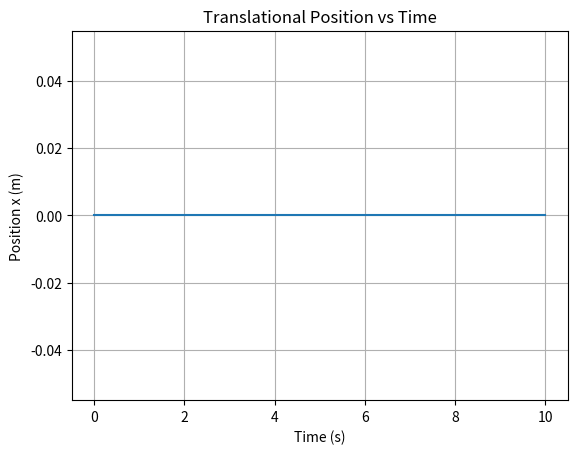
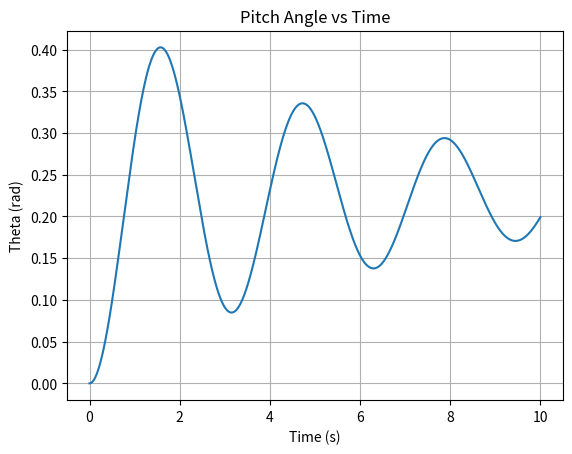
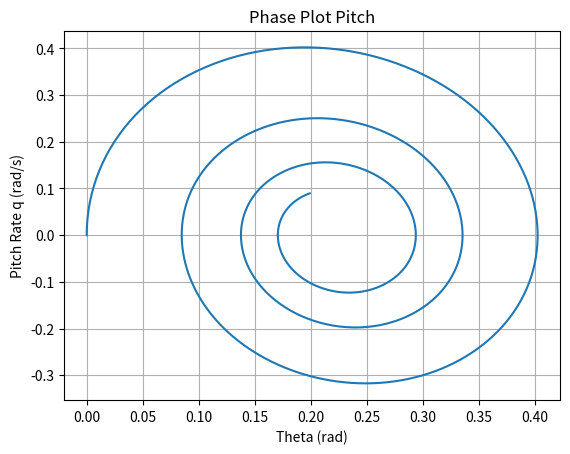

The matplotlib source for these figures, in order:
import numpy as np
import matplotlib.pyplot as plt
from scipy.integrate import solve_ivp

# ------------------------------
# Parameter sistem
# ------------------------------

# Translasi
m = 1.0
c = 0.8
k = 2.0

# Rotasi
I = 0.5
c_theta = 0.15
k_theta = 2.0
b = 1.5

def elevator_input(t):
    return 0.3  # step elevator

def two_dof_dynamics(t, x):
    x_pos = x[0]
    x_vel = x[1]
    theta = x[2]
    q = x[3]
    
    delta_e = elevator_input(t)
    
    # Translasi
    dx1_dt = x_vel
    dx2_dt = (-c*x_vel - k*x_pos)/m
    
    # Rotasi
    dx3_dt = q
    dx4_dt = (-c_theta*q - k_theta*theta + b*delta_e)/I
    
    return [dx1_dt, dx2_dt, dx3_dt, dx4_dt]

# Kondisi awal
x0 = [0, 0, 0, 0]

t_span = (0, 10)
t_eval = np.linspace(0, 10, 1000)

sol = solve_ivp(two_dof_dynamics, t_span, x0, t_eval=t_eval)

x_pos = sol.y[0]
x_vel = sol.y[1]
theta = sol.y[2]
q = sol.y[3]

# ------------------------------
# Plot posisi translasi
# ------------------------------
plt.figure()
plt.plot(sol.t, x_pos)
plt.xlabel("Time (s)")
plt.ylabel("Position x (m)")
plt.title("Translational Position vs Time")
plt.grid()
plt.show()

# ------------------------------
# Plot sudut pitch
# ------------------------------
plt.figure()
plt.plot(sol.t, theta)
plt.xlabel("Time (s)")
plt.ylabel("Theta (rad)")
plt.title("Pitch Angle vs Time")
plt.grid()
plt.show()

# ------------------------------
# Phase plot pitch
# ------------------------------
plt.figure()
plt.plot(theta, q)
plt.xlabel("Theta (rad)")
plt.ylabel("Pitch Rate q (rad/s)")
plt.title("Phase Plot Pitch")
plt.grid()
plt.show()
